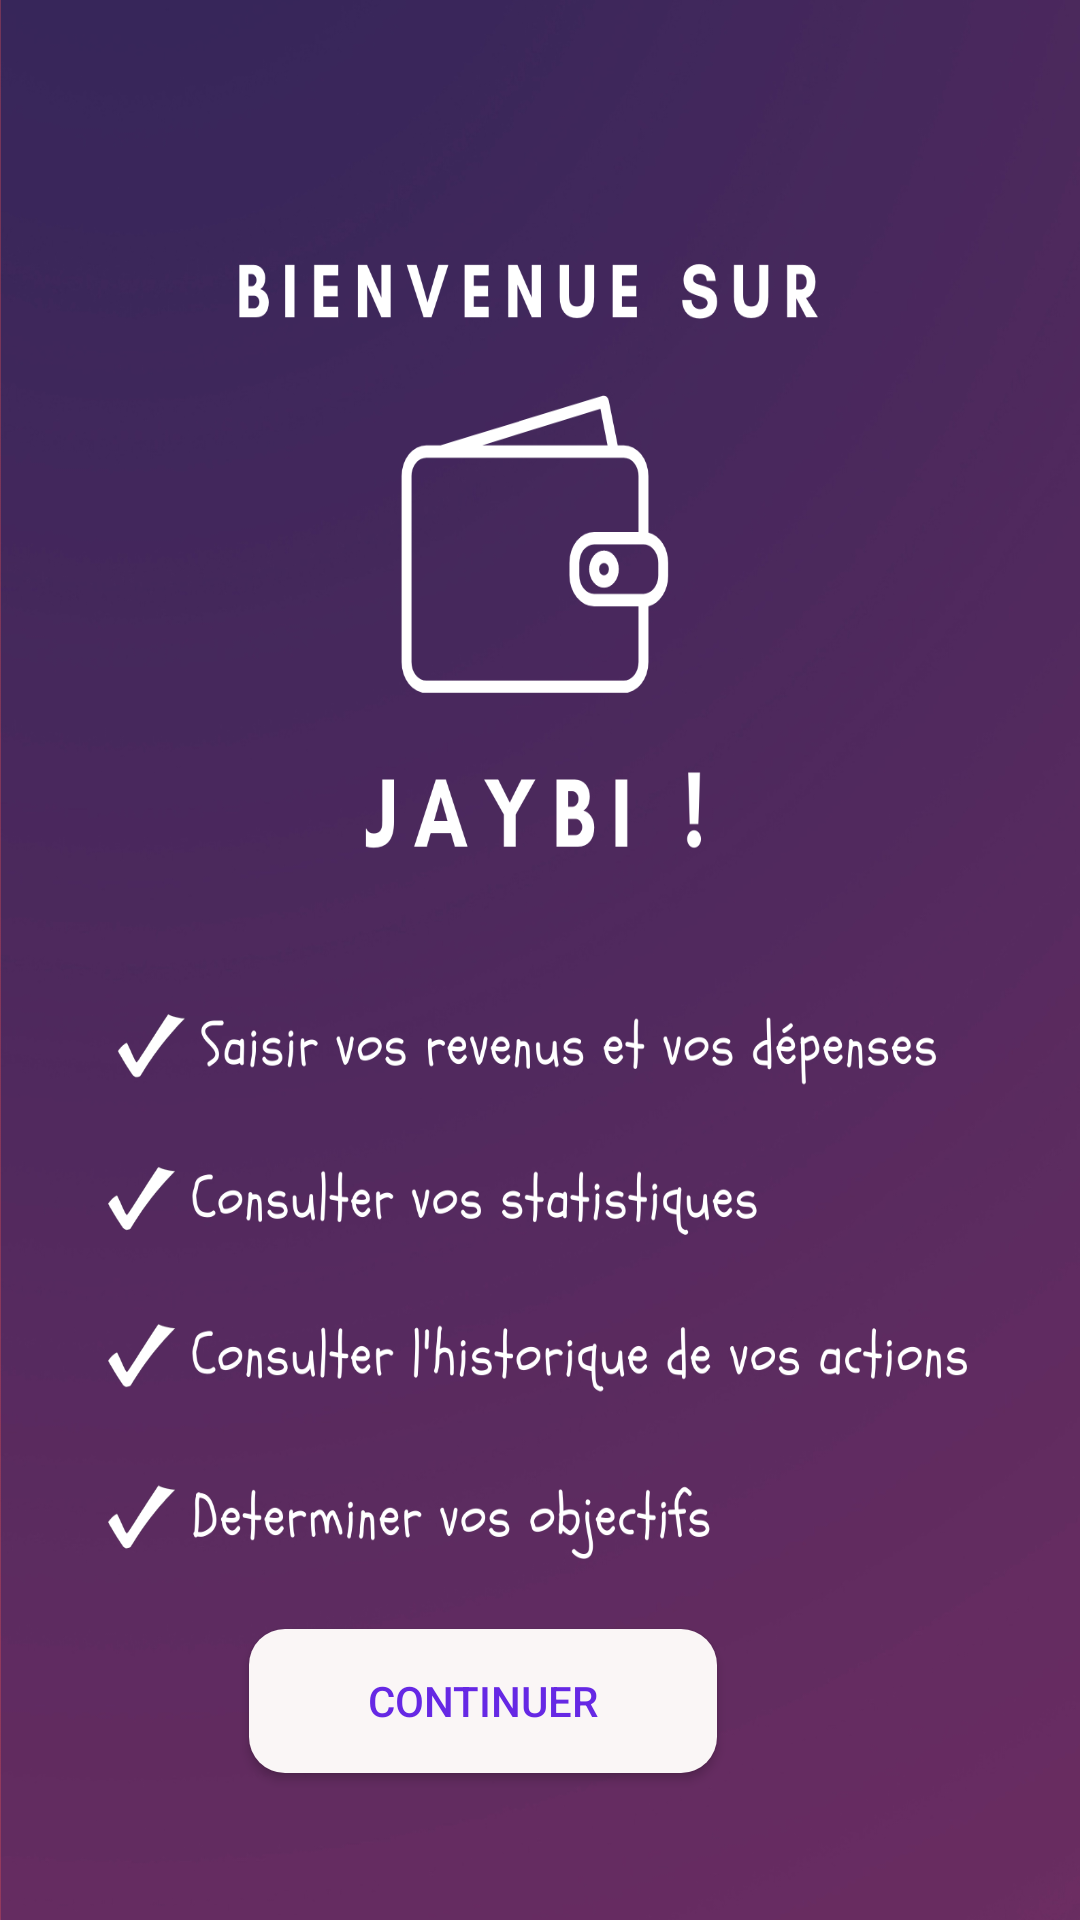

Produce the Android XML layout that renders to this screen, including the resource entries it uses.
<!-- AndroidManifest.xml: application theme Theme.Pfe -->
<!-- res/layout/landing.xml -->
<?xml version="1.0" encoding="utf-8"?>
<RelativeLayout xmlns:android="http://schemas.android.com/apk/res/android"
    xmlns:app="http://schemas.android.com/apk/res-auto"
    xmlns:tools="http://schemas.android.com/tools"
    android:layout_width="match_parent"
tools:context=".landing"
    android:background="@drawable/ux"
    android:layout_height="match_parent">


    <Button
        android:layout_width="156dp"
        android:layout_height="wrap_content"
        android:layout_alignParentBottom="true"
        android:layout_alignParentEnd="true"
        android:layout_alignParentRight="true"
        android:layout_marginBottom="49dp"
        android:layout_marginEnd="121dp"
        android:layout_marginRight="121dp"
        android:background="@drawable/modifier_saisi_dep"
        android:elevation="10dp"
        android:onClick="landing"
        android:text="Continuer"
        android:textColor="#6628E4"
        app:backgroundTint="#FAF6F6" />

    android:textStyle="bold" />
</RelativeLayout>
<!-- resources referenced by this layout -->
<resources>
  <!-- drawable modifier_saisi_dep (drawable) -->
  <?xml version="1.0" encoding="utf-8"?>
  <selector xmlns:android="http://schemas.android.com/apk/res/android"
      android:layout_height="wrap_content"
      android:layout_width="wrap_content">
      <item>
          <shape android:shape="rectangle">
              <solid android:color="#FFFFFF"/>
              <corners android:radius="12dp" />
  
          </shape>
      </item>
  
  </selector>
  <!-- drawable ux: png bitmap (drawable, 443208 bytes) -->
  <style name="Theme.Pfe" parent="Theme.MaterialComponents.DayNight.DarkActionBar">
          
          <item name="colorPrimary">@color/purple_500</item>
          <item name="colorPrimaryVariant">@color/purple_700</item>
          <item name="colorOnPrimary">@color/white</item>
          
          <item name="colorSecondary">@color/teal_200</item>
          <item name="colorSecondaryVariant">@color/teal_700</item>
          <item name="colorOnSecondary">@color/black</item>
          
          <item name="android:statusBarColor" tools:targetApi="l">?attr/colorPrimaryVariant</item>
          <item name="android:windowAnimationStyle">@style/animation</item>
          
      </style>
  <color name="purple_500">#FF6200EE</color>
  <color name="purple_700">#FF3700B3</color>
  <color name="white">#FFFFFFFF</color>
  <color name="teal_200">#FF03DAC5</color>
  <color name="teal_700">#FF018786</color>
  <color name="black">#FF000000</color>
  <style name="animation">
  <item name="android:windowEnterAnimation">@android:anim/fade_in</item>
          <item name="android:windowExitAnimation">@android:anim/fade_out</item>
  
  
      </style>
</resources>
